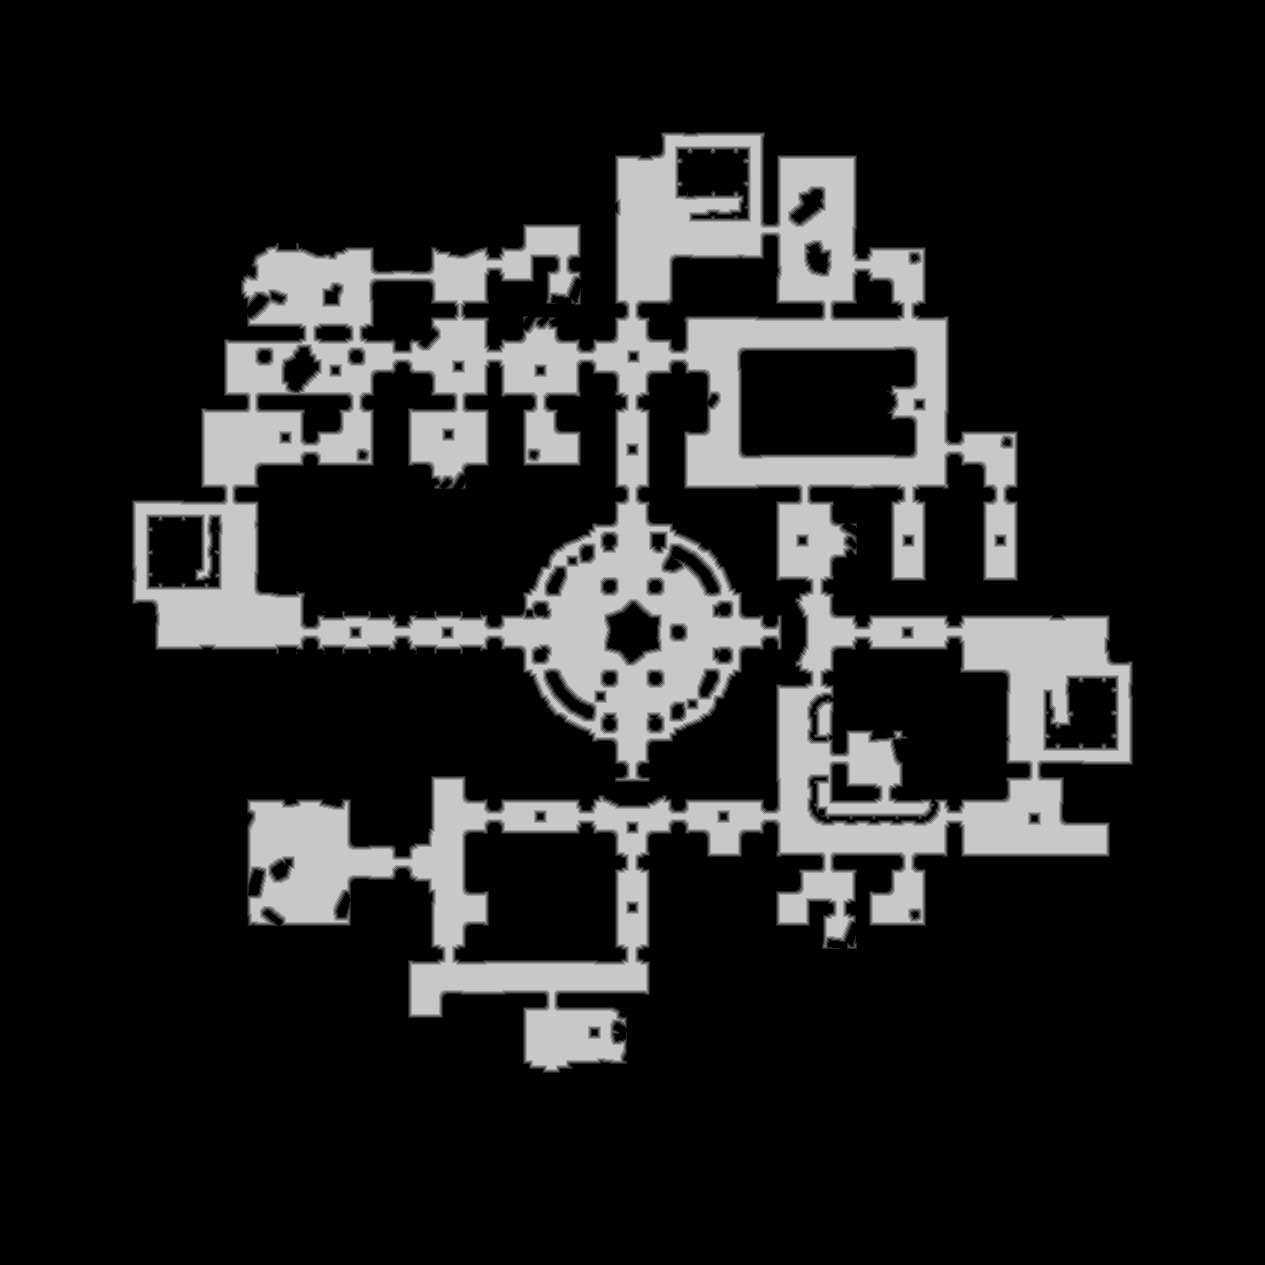

Source data for this figure (header and first rows):
truth	truth_4212efd83f0.tsv
layer	melee
source	walk_3
read	2026-11-01 22:08:41
width	1265
height	1265
stride	633
base	0x42141d70000
origin	0xa0010
score	0.9791
iou_melee	0.9791
iou_ranged	0.6850
nibble	0	1292848
nibble	1	22793
nibble	2	22824
nibble	3	22801
nibble	4	22846
nibble	5	216113
